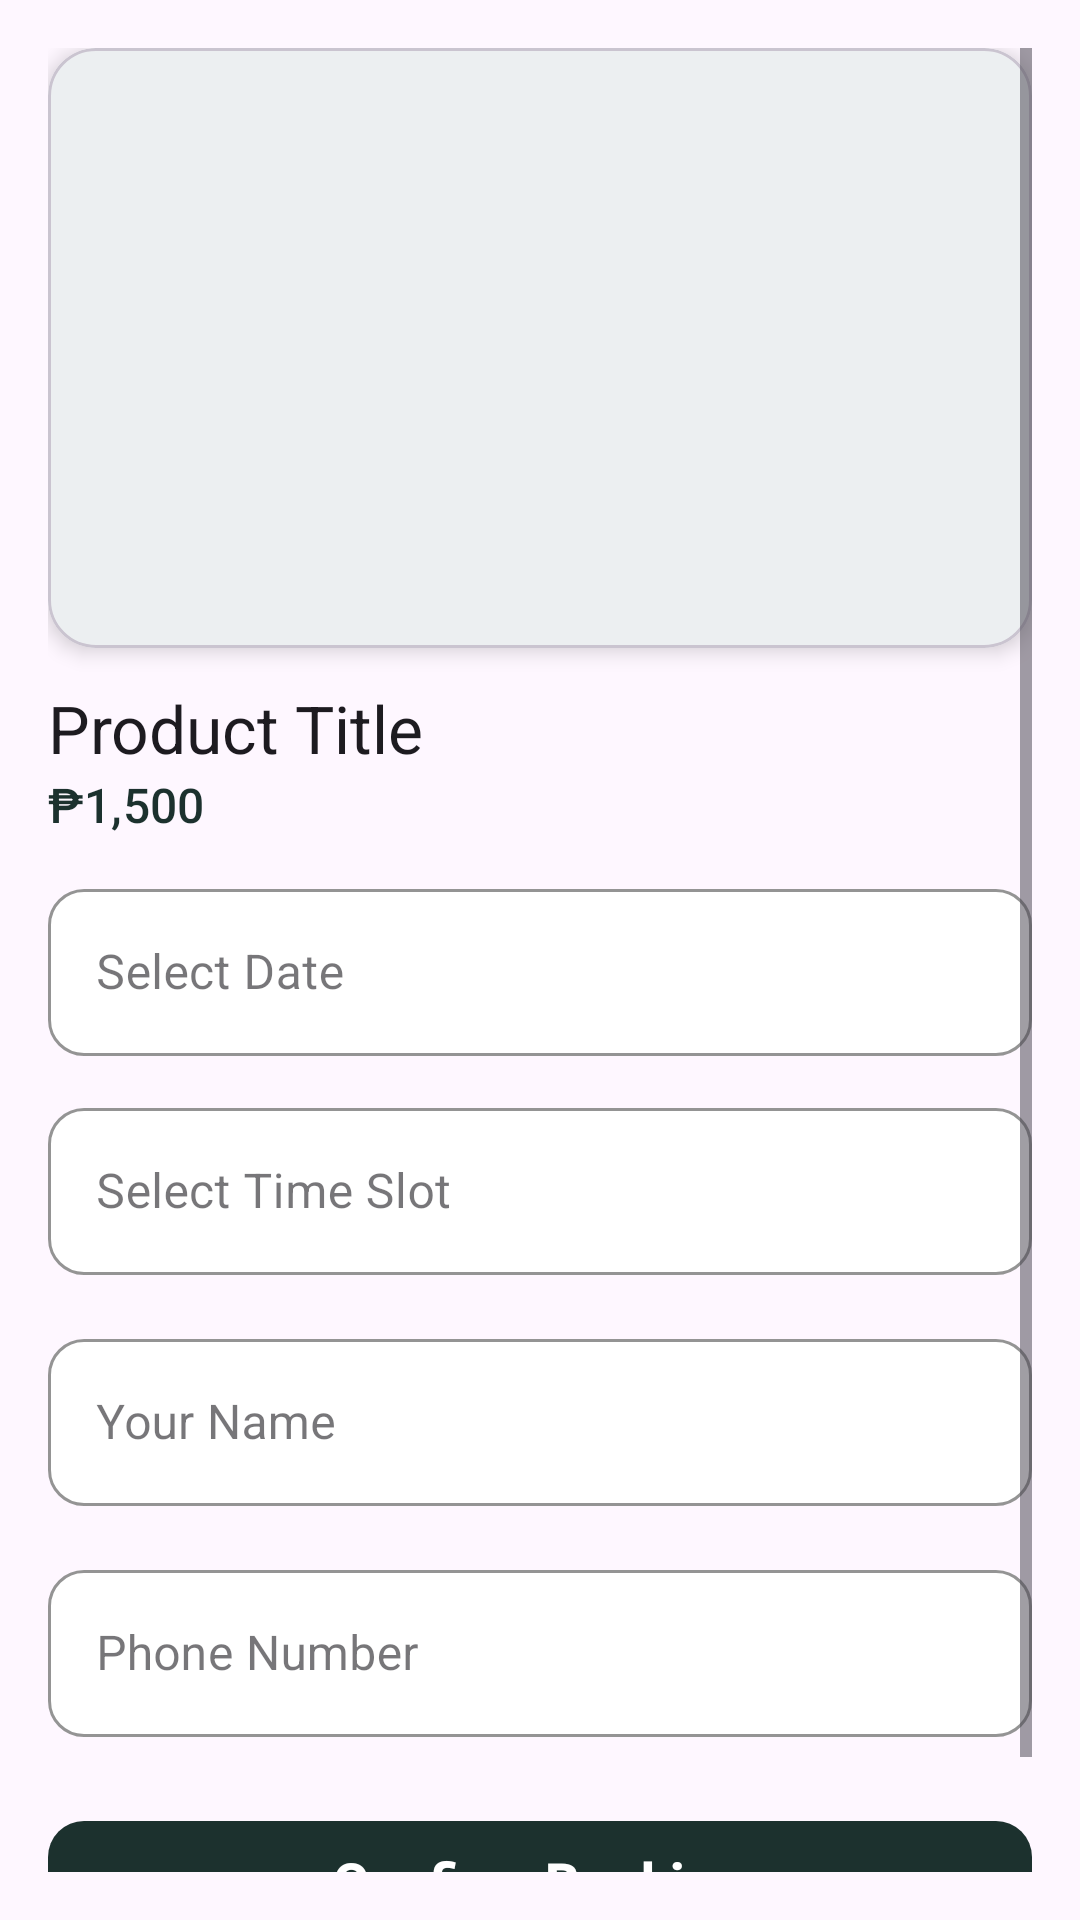

This screen was rendered from an Android layout file. Write that file and the resources it references.
<!-- AndroidManifest.xml: application theme Theme.PitStopParadise -->
<!-- res/layout/fragment_bookings.xml -->
<?xml version="1.0" encoding="utf-8"?>
<ScrollView
    xmlns:android="http://schemas.android.com/apk/res/android"
    xmlns:app="http://schemas.android.com/apk/res-auto"
    xmlns:tools="http://schemas.android.com/tools"
    android:layout_width="match_parent"
    android:layout_height="match_parent"
    android:fillViewport="true"
    android:padding="16dp"
    tools:context=".ui.fragment.BookingsFragment">

    <LinearLayout
        android:orientation="vertical"
        android:layout_width="match_parent"
        android:layout_height="wrap_content"
        android:clipToPadding="false"
        android:paddingBottom="32dp">

        
        <com.google.android.material.card.MaterialCardView
            android:layout_width="match_parent"
            android:layout_height="wrap_content"
            app:cardBackgroundColor="#ECEFF1"
            app:cardCornerRadius="16dp"
            app:cardElevation="4dp">

            <ImageView
                android:id="@+id/imageProduct"
                android:layout_width="match_parent"
                android:layout_height="200dp"
                android:scaleType="fitCenter"
                android:contentDescription="@string/product_image"/>
        </com.google.android.material.card.MaterialCardView>

        
        <TextView
            android:id="@+id/textTitle"
            android:layout_width="match_parent"
            android:layout_height="wrap_content"
            android:paddingTop="12dp"
            android:textColor="?attr/colorOnBackground"
            android:textAppearance="@style/TextAppearance.Material3.TitleLarge"
            android:text="Product Title"/>

        
        <TextView
            android:id="@+id/textPrice"
            android:layout_width="match_parent"
            android:layout_height="wrap_content"
            android:textColor="?attr/colorPrimary"
            android:textAppearance="@style/TextAppearance.Material3.TitleMedium"
            android:text="₱1,500"/>

        
        <com.google.android.material.textfield.TextInputLayout
            style="@style/Widget.MaterialComponents.TextInputLayout.OutlinedBox"
            android:layout_width="match_parent"
            android:layout_height="wrap_content"
            android:layout_marginTop="12dp"
            app:hintEnabled="true"
            app:boxCornerRadiusBottomEnd="12dp"
            app:boxCornerRadiusBottomStart="12dp"
            app:boxCornerRadiusTopEnd="12dp"
            app:boxCornerRadiusTopStart="12dp"
            app:boxStrokeColor="#1C312E"
            app:boxBackgroundColor="@android:color/white">

            <com.google.android.material.textfield.TextInputEditText
                android:id="@+id/editDate"
                android:layout_width="match_parent"
                android:layout_height="wrap_content"
                android:focusable="false"
                android:hint="Select Date"
                android:inputType="none"/>
        </com.google.android.material.textfield.TextInputLayout>

        
        <com.google.android.material.textfield.TextInputLayout
            style="@style/Widget.MaterialComponents.TextInputLayout.OutlinedBox"
            android:layout_width="match_parent"
            android:layout_height="wrap_content"
            android:layout_marginTop="12dp"
            app:hintEnabled="true"
            app:boxCornerRadiusBottomEnd="12dp"
            app:boxCornerRadiusBottomStart="12dp"
            app:boxCornerRadiusTopEnd="12dp"
            app:boxCornerRadiusTopStart="12dp"
            app:boxBackgroundColor="@android:color/white"
            app:boxStrokeColor="#1C312E">

            <com.google.android.material.textfield.TextInputEditText
                android:id="@+id/editTimeSlot"
                android:layout_width="match_parent"
                android:layout_height="wrap_content"
                android:focusable="false"
                android:hint="Select Time Slot"
                android:inputType="none"/>
        </com.google.android.material.textfield.TextInputLayout>

        
        <com.google.android.material.textfield.TextInputLayout
            style="@style/Widget.MaterialComponents.TextInputLayout.OutlinedBox"
            app:boxCornerRadiusBottomEnd="12dp"
            app:boxCornerRadiusBottomStart="12dp"
            app:boxCornerRadiusTopEnd="12dp"
            app:boxCornerRadiusTopStart="12dp"
            app:boxStrokeColor="#1C312E"
            android:layout_width="match_parent"
            android:layout_height="wrap_content"
            app:boxBackgroundColor="@android:color/white"
            android:layout_marginTop="16dp">

            <com.google.android.material.textfield.TextInputEditText
                android:id="@+id/editName"
                android:layout_width="match_parent"
                android:layout_height="wrap_content"
                android:hint="Your Name"
                android:inputType="textPersonName"/>
        </com.google.android.material.textfield.TextInputLayout>

        
        <com.google.android.material.textfield.TextInputLayout
            style="@style/Widget.MaterialComponents.TextInputLayout.OutlinedBox"
            android:layout_width="match_parent"
            android:layout_height="wrap_content"
            app:boxCornerRadiusBottomEnd="12dp"
            app:boxCornerRadiusBottomStart="12dp"
            app:boxCornerRadiusTopEnd="12dp"
            app:boxCornerRadiusTopStart="12dp"
            app:boxBackgroundColor="@android:color/white"
            app:boxStrokeColor="#1C312E"
            android:layout_marginTop="16dp">

            <com.google.android.material.textfield.TextInputEditText
                android:id="@+id/editPhone"
                android:layout_width="match_parent"
                android:layout_height="wrap_content"
                android:hint="Phone Number"
                android:inputType="phone"/>
        </com.google.android.material.textfield.TextInputLayout>

        
        <com.google.android.material.button.MaterialButton
            android:id="@+id/buttonConfirmBooking"
            style="@style/TextAppearance.PitStop.Button"
            android:layout_width="match_parent"
            android:layout_height="48dp"
            app:cornerRadius="12dp"
            android:layout_marginTop="24dp"
            android:text="Confirm Booking"
            />

        <View
            android:id="@+id/bottomSpacer"
            android:layout_width="match_parent"
            android:layout_height="0dp"
            android:visibility="gone"/>

    </LinearLayout>
</ScrollView>
<!-- resources referenced by this layout -->
<resources>
  <string name="product_image">productI mage</string>
  <style name="TextAppearance.PitStop.Button" parent="TextAppearance.Material3.LabelLarge">
          <item name="android:textSize">18sp</item>
          <item name="android:textColor">@color/white</item>
          <item name="android:textStyle">bold</item>
          <item name="android:fontFamily">@font/hauser</item>
          <item name="android:textAllCaps">false</item>
          <item name="android:radius">12dp</item>
      </style>
  <style name="Theme.PitStopParadise" parent="Base.Theme.PitStopParadise">
          
          <item name="textAppearanceBodyLarge">@style/TextAppearance.PitStop.BodyLarge</item>
          <item name="textAppearanceBodyMedium">@style/TextAppearance.PitStop.BodyMedium</item>
          <item name="textAppearanceLabelLarge">@style/TextAppearance.PitStop.Button</item>
      </style>
  <color name="white">#FFFFFFFF</color>
  <style name="Base.Theme.PitStopParadise" parent="Theme.Material3.Light.NoActionBar">
          <item name="isMaterial3Theme">true</item>
  
          
          <item name="colorPrimary">@color/colorPrimary</item>
          <item name="colorPrimaryVariant">@color/colorPrimaryDark</item>
          <item name="colorOnPrimary">@color/white</item>
  
          
          <item name="colorSecondaryVariant">@color/colorPrimaryDark</item>
          <item name="colorOnSecondary">@color/colorPrimary</item>
  
          
          <item name="android:statusBarColor">#1C312E</item>
          <item name="android:navigationBarColor">#1C312E</item>
      </style>
  <style name="TextAppearance.PitStop.BodyLarge" parent="TextAppearance.Material3.BodyLarge">
          <item name="android:textSize">16sp</item>
          <item name="android:fontFamily">@font/roboto_thin</item>
      </style>
  <style name="TextAppearance.PitStop.BodyMedium" parent="TextAppearance.Material3.BodyMedium">
          <item name="android:textSize">14sp</item>
          <item name="android:fontFamily">@font/roboto_thin</item>
      </style>
  <color name="colorPrimary">#1C312E</color>
  <color name="colorPrimaryDark">#1C312E</color>
</resources>
